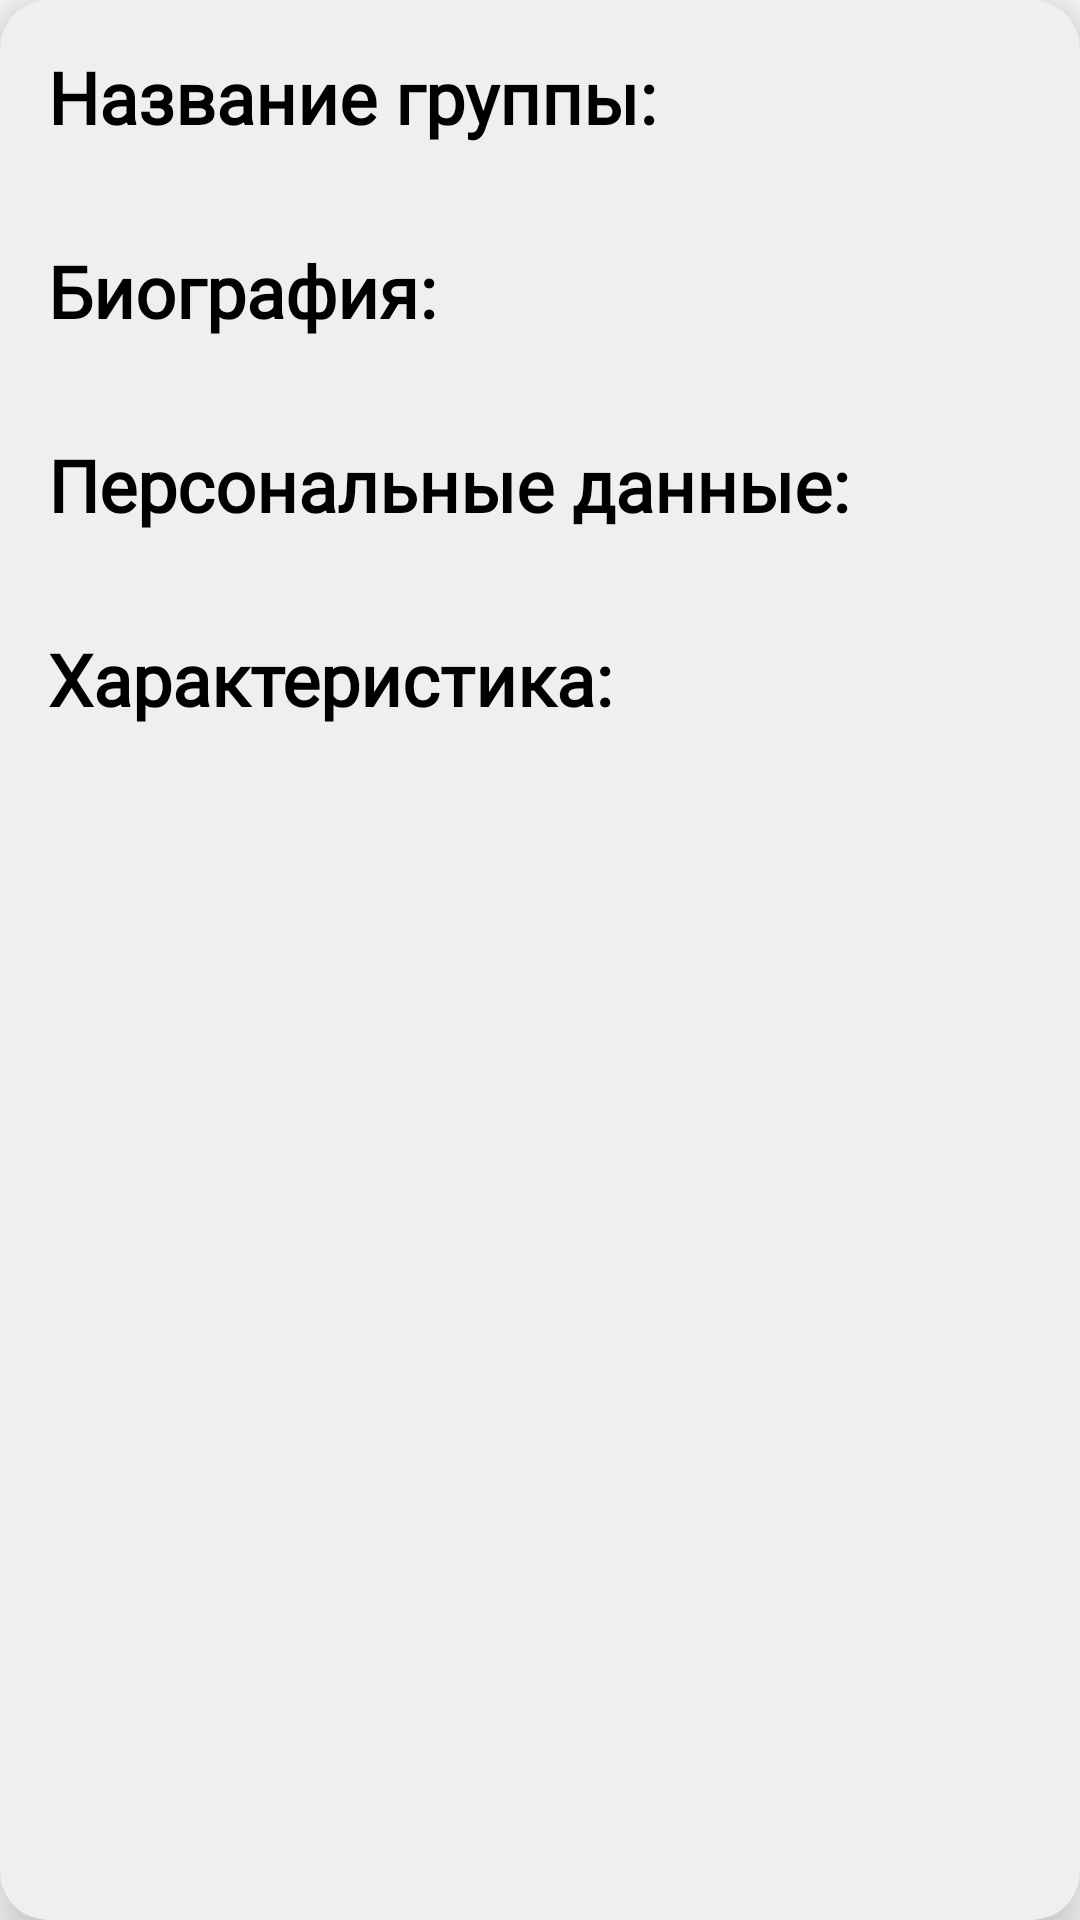

Android layout source for this screen:
<!-- AndroidManifest.xml: application theme Theme.ReAvixMobileApp -->
<!-- res/layout/userentry.xml -->
<?xml version="1.0" encoding="utf-8"?>
<androidx.cardview.widget.CardView xmlns:android="http://schemas.android.com/apk/res/android"
    android:layout_width="match_parent"
    android:layout_height="wrap_content"
    xmlns:app="http://schemas.android.com/apk/res-auto"
    app:cardElevation="12dp"
    app:cardCornerRadius="16dp"
    android:layout_margin="16dp"
    android:backgroundTint="#efefef">

    <ScrollView
        android:layout_width="match_parent"
        android:layout_height="match_parent">
    <LinearLayout
        android:id="@+id/mainLayout"
        android:layout_width="match_parent"
        android:layout_height="wrap_content"
        android:layout_margin="16dp"
        android:orientation="vertical">
        <TableLayout
            android:layout_width="wrap_content"
            android:layout_height="wrap_content"
            android:layout_gravity="center_vertical"
            android:orientation="horizontal">
            <TextView
                android:textStyle="bold"

                android:layout_width="wrap_content"
                android:layout_height="wrap_content"
                android:text="Название группы: "
                android:fontFamily="@font/muli_light"
                android:textSize="24dp"
                android:textColor="@color/black"/>
            <TextView
                android:id="@+id/namegrupp_lable"
                android:layout_width="wrap_content"
                android:layout_height="wrap_content"
                android:textSize="24dp"
                android:fontFamily="@font/muli_light"
                android:textColor="@color/black"
                android:inputType="textMultiLine"/>
        </TableLayout>
        <TableLayout
            android:layout_width="match_parent"
            android:layout_height="wrap_content"
            android:layout_gravity="center_vertical"
            android:orientation="horizontal">

            <TextView
                android:layout_width="wrap_content"
                android:layout_height="wrap_content"

                android:text="Биография:"
                android:textSize="24dp"
                android:textStyle="bold"
                android:fontFamily="@font/muli_light"
                android:textColor="@color/black"/>
            <TextView
                android:id="@+id/biograf_lable"
                android:layout_width="wrap_content"
                android:layout_height="wrap_content"
                android:textSize="24dp"
                android:fontFamily="@font/muli_light"
                android:textColor="@color/black"
                android:inputType="textMultiLine"
                />
        </TableLayout>
        <TableLayout
            android:layout_width="match_parent"
            android:layout_height="wrap_content"
            android:layout_gravity="center_vertical"
            android:orientation="horizontal">

            <TextView
                android:fontFamily="@font/muli_light"
                android:layout_width="wrap_content"
                android:layout_height="wrap_content"
                android:textStyle="bold"
                android:text="Персональные данные:"
                android:textSize="24dp"
                android:textColor="@color/black"/>
            <TextView
                android:id="@+id/personaldata_lable"
                android:fontFamily="@font/muli_light"
                android:layout_width="wrap_content"
                android:layout_height="wrap_content"
                android:textSize="24dp"
                android:textColor="@color/black"
                android:inputType="textMultiLine"/>
        </TableLayout>
        <TableLayout
            android:layout_width="match_parent"
            android:layout_height="wrap_content"
            android:layout_gravity="center_vertical"
            android:orientation="horizontal">

            <TextView
                android:layout_width="200dp"
                android:fontFamily="@font/muli_light"
                android:layout_height="wrap_content"
                android:text="Характеристика:"
                android:textStyle="bold"
                android:textSize="24dp"
                android:textColor="@color/black"/>
            <TextView
                android:id="@+id/xaracterisk_lable"
                android:layout_width="wrap_content"
                android:fontFamily="@font/muli_light"
                android:layout_height="wrap_content"
                android:textSize="24dp"
                android:textColor="@color/black"
                android:inputType="textMultiLine"/>
        </TableLayout>
    </LinearLayout>
    </ScrollView>
</androidx.cardview.widget.CardView>
<!-- resources referenced by this layout -->
<resources>
  <color name="black">#FF000000</color>
  <style name="Theme.ReAvixMobileApp" parent="Theme.MaterialComponents.DayNight.NoActionBar.Bridge">
          
          <item name="colorPrimary">@color/toolBar</item>
          <item name="colorPrimaryVariant">@color/toolBar</item>
          <item name="colorOnPrimary">@color/white</item>
          
          <item name="colorSecondary">@color/teal_200</item>
          <item name="colorSecondaryVariant">@color/teal_700</item>
          <item name="colorOnSecondary">@color/black</item>
          
          <item name="android:statusBarColor" tools:targetApi="l">?attr/colorPrimaryVariant</item>
          
  
      </style>
  <color name="toolBar">#FFCD33</color>
  <color name="white">#FFFFFFFF</color>
  <color name="teal_200">#FF03DAC5</color>
  <color name="teal_700">#FF018786</color>
</resources>
